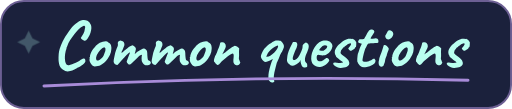
t = 0.00 s
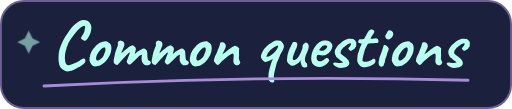
t = 0.95 s
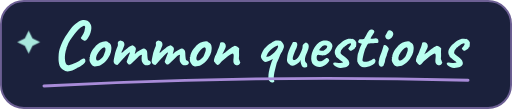
t = 1.90 s
t = 2.55 s: frame unchanged from t = 1.90 s, image omitted
t = 3.20 s: frame unchanged from t = 1.90 s, image omitted
t = 4.10 s: frame unchanged from t = 0.95 s, image omitted

The animated SVG that drew these frames (rendered in a browser with its animation timeline set to each time). Animation: 1 CSS @keyframes rule; one cycle of 5.00 s, repeats indefinitely.

<svg xmlns="http://www.w3.org/2000/svg" width="268" height="57" viewBox="0 0 268 57" role="img" aria-labelledby="heading">
  <title id="heading">Common questions</title>
  <metadata>Lettering based on Caveat by the Caveat Project Authors, licensed under the SIL Open Font License 1.1.</metadata>
  <style>
    .ink-shine { animation: shine 5s ease-in-out infinite; }
    @keyframes shine { 0%, 100% { opacity: .25; } 38%, 64% { opacity: .9; } }
    @media (prefers-reduced-motion: reduce) { .ink-shine { animation: none; } }
  </style>
  <rect x=".5" y=".5" width="267" height="56" rx="12" fill="#1b213c" stroke="#6c5f93"/>
  <path d="M34.73 37.31Q34.21 37.1 33.51 36.73Q32.81 36.37 32.18 35.77Q31.55 35.17 31.2 34.34Q30.85 33.32 30.73 32.34Q30.61 31.36 30.64 30.06Q30.64 28.24 30.9 26.9Q31.16 25.55 31.73 24.15Q31.8 24.04 31.99 23.54Q32.18 23.03 32.44 22.43Q32.7 21.84 32.84 21.52Q33.12 20.93 33.7 19.93Q34.28 18.93 34.95 17.99Q35.96 16.48 36.66 15.52Q37.36 14.56 38.01 13.89Q38.66 13.23 39.44 12.6Q40.23 11.97 41.42 11.16Q42.19 10.6 43.4 10.46Q44.61 10.32 45.76 10.83Q46.92 11.34 47.48 12.74Q47.86 13.47 47.83 14.58Q47.79 15.68 47.41 16.92Q47.02 18.16 46.42 19.25Q45.83 20.34 45.09 21Q44.64 21.42 43.89 21.14Q43.14 20.86 42.65 20.41Q42.33 19.81 42.31 19.7Q42.3 19.6 42.44 19.56Q42.65 19.32 43 18.73Q43.34 18.13 43.7 17.45Q44.05 16.76 44.19 16.34Q44.47 14.87 44.57 14.4Q44.67 13.93 44.36 13.61Q44.22 13.47 43.96 13.51Q43.7 13.54 43.1 13.86Q42.3 14.21 41.19 15.28Q40.09 16.34 39.01 17.81Q37.61 19.67 36.66 21.1Q35.72 22.54 35.23 24.04Q35.16 24.18 35 24.57Q34.84 24.95 34.84 24.95Q34.88 25.09 34.73 25.64Q34.59 26.18 34.42 26.56Q34.04 28.17 33.97 29.66Q33.9 31.15 34.16 32.25Q34.42 33.35 34.95 33.88Q35.4 34.2 36.1 34.09Q36.81 33.98 37.71 33.6Q38.62 33.22 39.67 32.76Q40.51 32.41 41.21 31.99Q41.91 31.57 42.26 31.25Q42.54 31.04 42.98 30.82Q43.42 30.59 43.73 30.59Q44.22 30.41 44.47 30.87Q44.71 31.32 44.71 32.02Q44.71 32.52 44.01 33.22Q43.31 33.91 42.47 34.41Q42.19 34.69 41.72 34.91Q41.25 35.14 40.76 35.31Q40.02 35.88 38.94 36.4Q37.85 36.92 36.75 37.2Q35.65 37.48 34.73 37.31ZM49.58 34.76Q49.12 34.76 48.86 34.58Q48.59 34.41 48.21 34.09Q47.55 33.39 47.14 32.59Q46.74 31.78 46.84 31.18Q46.95 30.91 46.93 30.64Q46.91 30.38 46.91 30.38Q46.74 30.2 46.81 30.15Q46.88 30.1 46.95 29.96Q47.16 29.96 47.09 29.57Q47.02 29.29 47.32 28.37Q47.62 27.44 48.14 26.6Q48.35 26.25 48.77 25.67Q49.19 25.09 49.7 24.52Q50.2 23.94 50.62 23.59Q51.5 22.85 52.25 22.4Q53.01 21.95 53.78 21.77Q54.55 21.59 55.37 21.59Q56.19 21.59 56.72 22.16Q57.52 22.5 57.85 23.1Q58.19 23.7 58.29 24.64Q58.4 25.69 58.08 27.21Q57.77 28.73 56.37 30.73Q55.49 31.99 54.65 32.69Q53.81 33.39 52.8 33.98Q52.06 34.48 51.22 34.58Q50.38 34.69 49.58 34.76ZM53.15 30.48Q53.91 29.82 54.25 29.02Q54.58 28.21 54.97 27.12Q55.11 26.91 55.16 26.42Q55.21 25.93 55.17 25.46Q55.14 24.99 54.93 24.92Q54.62 24.67 54.3 24.8Q53.98 24.92 53.5 25.27Q52.45 26.14 51.55 27.28Q50.66 28.42 50.31 30.06Q50.2 30.94 50.5 31.38Q50.8 31.81 51.48 31.62Q52.16 31.43 53.15 30.48ZM76.18 34.16Q75.93 34.09 75.41 33.7Q74.88 33.32 74.48 32.55Q74.08 31.78 74.11 30.55Q74.15 29.5 74.27 29.07Q74.39 28.63 74.15 28.59Q73.97 28.56 73.44 28.91Q72.92 29.26 72.08 30.03Q71.24 30.8 70.05 32.06Q69.63 32.41 69.12 32.92Q68.62 33.42 68.11 33.67Q67.6 33.91 67.22 33.56L66.87 33.25Q66.62 33.04 66.45 32.69Q66.27 32.34 66.34 32.09L67.32 29.36Q67.74 28.45 67.9 28.03Q68.06 27.61 68.04 27.51Q68.02 27.41 67.84 27.44Q67.64 27.48 67.25 27.81Q66.87 28.14 66.73 28.35Q66.59 28.35 66.36 28.63Q66.13 28.91 65.92 29.12Q65.71 29.33 65.19 29.91Q64.66 30.48 64.06 31.11Q63.61 31.54 63.02 32.23Q62.42 32.94 61.97 33.5Q61.51 34.05 61.41 34.05Q60.78 34.02 60.27 33.64Q59.76 33.25 59.59 32.69Q59.38 32.3 59.55 31.27Q59.73 30.24 60.22 27.96Q60.36 27.44 60.48 27.05Q60.6 26.67 60.74 26.29Q60.88 25.9 61.07 25.41Q61.27 24.92 61.58 24.22Q61.76 23.73 61.72 23.29Q61.69 22.85 61.65 22.57Q61.65 22.05 61.98 21.73Q62.32 21.42 62.73 21.3Q63.16 21.17 63.4 21.24Q64.38 21.35 64.73 21.95Q65.08 22.54 65.12 23.1Q65.15 23.62 64.97 24.05Q64.8 24.46 64.7 24.74L64.31 25.69Q63.96 26.49 63.8 26.86Q63.65 27.23 63.63 27.35Q63.61 27.48 63.61 27.58Q63.65 27.68 63.92 27.48Q64.2 27.27 64.61 26.9Q65.01 26.53 65.36 26.25Q65.99 25.73 66.71 25.18Q67.42 24.64 68.12 24.22Q68.83 23.8 69.28 23.66Q69.88 23.77 70.38 24.25Q70.89 24.74 71.03 25.09Q71.2 25.62 71.08 26.04Q70.96 26.46 70.89 26.81Q70.86 26.95 70.75 27.34Q70.65 27.72 70.54 28.05Q70.44 28.38 70.44 28.38Q70.44 28.38 70.65 28.17Q70.86 27.96 71.21 27.67Q71.56 27.37 71.91 27.12Q73.66 25.8 74.69 25.43Q75.72 25.06 76.46 26.04Q76.88 26.42 77 27.09Q77.12 27.75 77.12 28.88Q77.16 29.33 77.21 29.89Q77.26 30.45 77.35 30.87Q77.44 31.29 77.5 31.39Q77.61 31.54 77.89 31.66Q78.17 31.78 78.42 31.85Q78.91 32.09 78.96 32.74Q79.01 33.39 78.45 33.74Q77.93 34.05 77.35 34.12Q76.77 34.2 76.18 34.16ZM96.09 34.16Q95.84 34.09 95.32 33.7Q94.8 33.32 94.39 32.55Q93.99 31.78 94.03 30.55Q94.06 29.5 94.18 29.07Q94.31 28.63 94.06 28.59Q93.89 28.56 93.36 28.91Q92.84 29.26 92 30.03Q91.16 30.8 89.97 32.06Q89.55 32.41 89.04 32.92Q88.53 33.42 88.02 33.67Q87.52 33.91 87.13 33.56L86.78 33.25Q86.53 33.04 86.36 32.69Q86.19 32.34 86.25 32.09L87.23 29.36Q87.66 28.45 87.81 28.03Q87.97 27.61 87.95 27.51Q87.94 27.41 87.76 27.44Q87.55 27.48 87.16 27.81Q86.78 28.14 86.64 28.35Q86.5 28.35 86.27 28.63Q86.05 28.91 85.84 29.12Q85.62 29.33 85.1 29.91Q84.58 30.48 83.98 31.11Q83.53 31.54 82.93 32.23Q82.34 32.94 81.88 33.5Q81.42 34.05 81.32 34.05Q80.69 34.02 80.18 33.64Q79.67 33.25 79.5 32.69Q79.29 32.3 79.47 31.27Q79.64 30.24 80.13 27.96Q80.27 27.44 80.39 27.05Q80.52 26.67 80.66 26.29Q80.8 25.9 80.99 25.41Q81.18 24.92 81.5 24.22Q81.67 23.73 81.63 23.29Q81.6 22.85 81.56 22.57Q81.56 22.05 81.9 21.73Q82.23 21.42 82.65 21.3Q83.07 21.17 83.31 21.24Q84.3 21.35 84.65 21.95Q85 22.54 85.03 23.1Q85.06 23.62 84.89 24.05Q84.72 24.46 84.61 24.74L84.23 25.69Q83.88 26.49 83.72 26.86Q83.56 27.23 83.54 27.35Q83.53 27.48 83.53 27.58Q83.56 27.68 83.84 27.48Q84.12 27.27 84.52 26.9Q84.92 26.53 85.28 26.25Q85.91 25.73 86.62 25.18Q87.34 24.64 88.04 24.22Q88.74 23.8 89.2 23.66Q89.79 23.77 90.3 24.25Q90.81 24.74 90.95 25.09Q91.12 25.62 91 26.04Q90.88 26.46 90.81 26.81Q90.77 26.95 90.67 27.34Q90.56 27.72 90.46 28.05Q90.35 28.38 90.35 28.38Q90.35 28.38 90.56 28.17Q90.77 27.96 91.12 27.67Q91.47 27.37 91.82 27.12Q93.57 25.8 94.6 25.43Q95.64 25.06 96.37 26.04Q96.79 26.42 96.91 27.09Q97.03 27.75 97.03 28.88Q97.07 29.33 97.12 29.89Q97.18 30.45 97.26 30.87Q97.35 31.29 97.42 31.39Q97.53 31.54 97.81 31.66Q98.09 31.78 98.33 31.85Q98.82 32.09 98.87 32.74Q98.93 33.39 98.37 33.74Q97.84 34.05 97.26 34.12Q96.69 34.2 96.09 34.16ZM102.08 34.76Q101.62 34.76 101.36 34.58Q101.1 34.41 100.71 34.09Q100.05 33.39 99.64 32.59Q99.24 31.78 99.35 31.18Q99.45 30.91 99.43 30.64Q99.42 30.38 99.42 30.38Q99.24 30.2 99.31 30.15Q99.38 30.1 99.45 29.96Q99.66 29.96 99.59 29.57Q99.52 29.29 99.82 28.37Q100.12 27.44 100.64 26.6Q100.85 26.25 101.27 25.67Q101.69 25.09 102.2 24.52Q102.71 23.94 103.13 23.59Q104 22.85 104.75 22.4Q105.51 21.95 106.28 21.77Q107.05 21.59 107.87 21.59Q108.69 21.59 109.22 22.16Q110.02 22.5 110.35 23.1Q110.69 23.7 110.79 24.64Q110.9 25.69 110.58 27.21Q110.27 28.73 108.87 30.73Q107.99 31.99 107.15 32.69Q106.31 33.39 105.3 33.98Q104.56 34.48 103.72 34.58Q102.88 34.69 102.08 34.76ZM105.65 30.48Q106.42 29.82 106.75 29.02Q107.08 28.21 107.47 27.12Q107.61 26.91 107.66 26.42Q107.71 25.93 107.68 25.46Q107.64 24.99 107.43 24.92Q107.12 24.67 106.8 24.8Q106.49 24.92 106 25.27Q104.95 26.14 104.05 27.28Q103.16 28.42 102.81 30.06Q102.71 30.94 103 31.38Q103.3 31.81 103.98 31.62Q104.67 31.43 105.65 30.48ZM124.37 34.16Q123.6 34.09 123.09 33.83Q122.59 33.56 122.27 32.76Q122.13 32.2 122.15 31.59Q122.17 30.98 122.24 30.4Q122.31 29.82 122.31 29.4Q122.31 29.33 122.31 29.12Q122.31 28.91 122.31 28.73Q122.24 28.21 122.04 28.09Q121.85 27.96 121.4 28.14Q120.66 28.49 119.8 29.07Q118.95 29.64 118.02 30.4Q117.09 31.15 116.11 31.99Q115.34 32.83 114.97 33.36Q114.61 33.88 114.22 33.88Q113.94 34.02 113.62 33.81Q113.31 33.6 112.96 33.32Q112.72 33.04 112.38 32.6Q112.05 32.16 111.98 32.02Q111.98 31.46 112.07 31.01Q112.16 30.55 112.35 30.06Q112.54 29.57 112.82 28.95Q112.96 28.7 113.08 28.44Q113.21 28.17 113.38 27.86Q113.52 27.37 113.78 26.74Q114.05 26.11 114.29 25.55Q114.68 24.64 114.89 23.98Q115.1 23.31 115.24 22.54Q115.2 22.47 115.27 22.33Q115.34 22.19 115.48 22.16H115.52H115.55Q115.8 21.98 116.48 22.1Q117.16 22.23 117.51 22.5Q118.25 23.13 118.21 24.15Q118.18 25.16 117.16 26.81Q116.92 27.37 116.65 27.84Q116.39 28.31 116.39 28.49Q116.39 28.49 116.67 28.28Q116.95 28.07 117.34 27.77Q117.72 27.48 118 27.3Q118.18 27.12 118.77 26.65Q119.37 26.18 120.07 25.66Q120.77 25.13 121.19 24.85Q121.57 24.57 122.17 24.27Q122.76 23.98 122.9 23.98Q123.25 23.98 123.76 24.22Q124.27 24.46 124.7 24.8Q125.14 25.13 125.21 25.41Q125.21 25.55 125.18 25.78Q125.14 26 125.14 26.18Q125.11 26.74 125.12 27.53Q125.14 28.31 125.14 29.1Q125.14 29.89 125 30.52Q125 30.52 125.04 30.57Q125.07 30.62 125.11 30.73Q125.07 30.77 125.09 30.85Q125.11 30.94 125.11 30.94Q125.18 31.18 125.26 31.43Q125.35 31.68 125.49 31.97Q125.63 32.27 125.81 32.73Q125.77 33.18 125.3 33.62Q124.83 34.05 124.37 34.16ZM142.01 43.09Q141.59 42.8 141.17 42.45Q140.75 42.11 140.58 41.41Q140.4 40.46 140.54 39.03Q140.68 37.59 141.12 35.84Q141.56 34.09 142.19 32.23Q142.36 31.95 142.57 31.46Q142.78 30.98 142.75 30.84Q141.14 31.68 140.33 32.08Q139.53 32.48 138.93 32.48Q138.47 32.48 137.92 31.94Q137.36 31.39 136.95 30.66Q136.55 29.93 136.55 29.36Q136.55 28.8 137.09 27.67Q137.64 26.53 138.34 25.55Q138.62 25.06 139.38 24.38Q140.16 23.7 141.01 23.06Q141.87 22.43 142.33 22.16Q142.61 21.98 142.89 21.86Q143.17 21.73 143.44 21.59Q143.72 21.42 143.97 21.31Q144.22 21.21 144.36 21.21Q144.92 21.07 145.67 21.12Q146.42 21.17 146.84 21.31Q147.26 21.59 147.87 22.4Q148.49 23.2 148.62 23.91Q148.62 24.25 148.59 24.55Q148.56 24.85 148.36 25.34Q148.17 25.83 147.68 26.88Q147.12 27.72 146.75 28.52Q146.39 29.33 146.39 29.47Q146.21 29.93 145.88 30.66Q145.55 31.39 145.27 32.01Q144.99 32.62 144.88 32.83Q144.81 33.18 144.56 34.07Q144.32 34.97 144.06 36.03Q143.8 37.1 143.59 38.05Q143.31 39.59 143.31 40.74Q143.31 41.9 143.59 42.31Q143.72 42.73 143.15 43.05Q142.57 43.37 142.01 43.09ZM139.35 29.71Q140.47 29.86 141.49 29.17Q142.5 28.49 143.59 27.44Q144.18 26.88 144.67 26.16Q145.16 25.45 145.41 24.83Q145.65 24.22 145.55 23.94Q145.41 23.66 144.69 23.99Q143.97 24.32 142.85 25.16Q141.59 26.14 140.87 26.93Q140.16 27.72 139.74 28.7ZM158.35 34.93Q158 34.58 157.8 33.97Q157.59 33.35 157.38 32.55Q157.31 32.27 157.32 31.92Q157.34 31.57 157.31 31.36Q157.2 31.61 156.97 31.99Q156.75 32.38 156.53 32.55Q156.4 32.69 155.91 33.09Q155.41 33.49 154.93 33.74Q153.77 34.48 152.88 34.42Q151.99 34.37 151.32 33.53Q150.76 33.08 150.41 32.38Q150.06 31.68 150.27 30.7Q150.34 29.47 150.62 28.3Q150.9 27.12 151.78 25.16Q152.51 23.73 152.89 22.92Q153.28 22.12 153.38 21.98Q153.91 21.8 154.68 22Q155.45 22.19 155.52 22.68Q155.73 23.03 155.52 23.99Q155.31 24.95 154.68 26.18Q154.19 27.37 153.75 28.49Q153.31 29.61 153.23 30.38Q153.14 31.15 153.63 31.32Q153.94 31.5 154.56 31.29Q155.17 31.08 156.01 30.03Q156.85 28.98 157.79 26.7Q158.07 26 158.21 25.46Q158.35 24.92 158.39 24.25Q158.32 23.84 158.62 23.38Q158.91 22.92 159.34 22.68Q159.47 22.5 159.72 22.35Q159.97 22.19 160.03 22.36L160.59 22.33Q160.74 22.29 160.91 22.61Q161.09 22.92 161.26 23.06Q161.65 23.38 161.61 24.43Q161.57 25.48 160.77 27.37Q160.1 28.8 159.88 29.54Q159.65 30.27 159.62 30.98Q159.62 31.61 159.72 32.04Q159.82 32.48 160.35 32.94Q160.74 33.18 160.79 33.76Q160.84 34.34 160.81 34.76Q160.74 35.07 160.26 35.19Q159.79 35.31 159.25 35.24Q158.71 35.17 158.35 34.93ZM169.8 34.3Q168.75 34.9 167.58 34.98Q166.41 35.07 165.39 34.67Q164.38 34.27 163.74 33.46Q163.39 33.01 163.08 32.01Q162.76 31.01 162.97 29.29Q163.19 27.68 163.97 26.04Q164.76 24.39 165.91 23.13Q167.07 21.88 168.44 21.42Q168.92 21.24 169.43 21.16Q169.94 21.07 170.78 21.14Q171.58 21.24 172.21 21.54Q172.84 21.84 173.12 22.19Q173.69 22.75 173.86 23.27Q174.03 23.8 174 24.29Q173.82 25.41 173 26.7Q172.18 28 170.71 28.63Q170.11 28.88 169.31 28.95Q168.5 29.02 167.1 28.73Q166.26 28.56 166 28.91Q165.74 29.26 165.77 30.27Q165.84 30.91 166.07 31.38Q166.3 31.85 166.93 32.02Q167.73 32.16 168.08 32.04Q168.44 31.92 168.96 31.68Q169.24 31.5 169.5 31.29Q169.76 31.08 170.03 30.87Q170.29 30.66 170.46 30.55Q170.64 30.41 170.81 30.38Q170.99 30.34 171.16 30.34Q171.55 30.38 171.9 30.77Q172.25 31.15 172.35 31.5Q172.35 31.78 172 32.29Q171.66 32.8 171.08 33.34Q170.5 33.88 169.8 34.3ZM169.34 26.49Q169.59 26.39 170.06 26Q170.53 25.62 170.92 25.18Q171.3 24.74 171.3 24.5Q171.3 24.11 170.8 23.84Q170.29 23.55 169.48 23.73Q169.2 23.8 168.82 24.11Q168.44 24.43 168.05 24.83Q167.66 25.23 167.38 25.6Q167.1 25.97 167 26.18Q167.14 26.35 167.56 26.46Q167.98 26.56 168.49 26.56Q168.99 26.56 169.34 26.49ZM176.59 35.21Q175.4 34.72 174.86 34.18Q174.31 33.63 174.42 33.22Q174.49 33.01 174.66 32.83Q174.84 32.66 175.45 32.67Q176.06 32.69 177.36 33.01Q177.74 33.01 178.13 32.97Q178.51 32.94 178.85 32.87Q179.18 32.8 179.39 32.69Q179.56 32.62 179.5 32.5Q179.42 32.38 179.25 32.23Q179.11 32.06 178.94 32.01Q178.76 31.95 178.62 31.95Q178.55 31.78 178.32 31.61Q178.09 31.43 177.78 31.22Q177.01 30.59 176.38 30.1Q175.75 29.61 175.89 29.36Q175.89 29.23 175.89 29.21Q175.89 29.19 175.89 29.19Q175.64 29.19 175.44 28.51Q175.22 27.82 175.22 27.27Q175.22 26.56 175.52 25.86Q175.82 25.16 176.29 24.54Q176.76 23.91 177.25 23.41Q177.92 22.78 178.67 22.17Q179.42 21.56 180.32 21.07Q181.21 20.58 182.29 20.3Q182.78 20.2 183.41 20.2Q184.04 20.2 184.32 20.37Q184.6 20.2 185.02 20.46Q185.44 20.72 185.87 21.17Q186.28 21.63 186.49 22.09Q186.49 22.5 186.48 23.12Q186.46 23.73 186.39 24.18Q186.32 24.64 186.07 24.64Q186.07 24.64 185.99 24.66Q185.9 24.67 185.9 24.85Q185.9 25.2 185.38 25.66Q184.71 26.11 184.11 26.39Q183.52 26.67 183.2 26.42Q182.99 26.28 182.82 26.14Q182.64 26 182.5 25.8Q182.5 25.8 182.42 25.64Q182.33 25.48 182.33 25.34Q182.33 25.2 182.44 25.08Q182.54 24.95 182.54 24.95Q183.03 24.5 183.29 24.11Q183.55 23.73 183.66 23.43Q183.76 23.13 183.76 22.96Q183.76 22.75 183.68 22.7Q183.59 22.64 183.31 22.64Q183.13 22.64 182.56 22.92Q181.98 23.2 181.35 23.61Q180.72 24.01 180.37 24.32Q180.23 24.57 180.18 24.64Q180.12 24.71 179.98 24.71Q179.98 24.57 179.81 24.74Q179.63 24.92 179.39 25.23Q179.14 25.55 178.9 25.9Q178.65 26.25 178.51 26.46Q178.48 26.77 178.36 27.04Q178.23 27.3 178.27 27.58Q178.3 27.93 178.62 28.24Q178.93 28.56 179.53 29.05Q180.75 29.96 181.37 30.48Q181.98 31.01 182.22 31.32Q182.47 31.64 182.54 31.95Q183.13 33.04 182.68 33.83Q182.22 34.62 181.28 35.03Q180.93 35.21 180.05 35.37Q179.18 35.52 178.22 35.51Q177.25 35.49 176.59 35.21ZM189.47 35.03Q189.08 34.97 188.63 34.56Q188.17 34.16 187.81 33.65Q187.44 33.15 187.33 32.8Q187.33 32.73 187.25 32.62Q187.16 32.52 187.16 32.52Q187.02 32.41 187 31.59Q186.98 30.77 187.09 29.75Q187.19 28.73 187.33 28.14Q187.51 27.58 187.86 26.62Q188.21 25.66 188.45 24.88L189.4 22.85L188 22.47Q187.75 22.4 187.6 22.19Q187.44 21.98 187.44 21.84Q187.44 21.56 187.75 21.03Q188.07 20.51 188.21 20.51Q188.38 20.54 188.86 20.54Q189.33 20.54 189.78 20.51Q190.24 20.47 190.34 20.44Q190.48 20.37 190.62 20.25Q190.76 20.12 190.83 19.88Q191.01 19.49 191.15 19.28Q191.29 19.07 191.53 18.65Q191.78 18.2 191.94 17.88Q192.09 17.57 192.44 17.01Q192.62 16.76 192.83 16.41Q193.04 16.06 193.35 15.82Q193.67 15.54 194.39 15.42Q195.1 15.29 195.63 15.75Q195.91 16.1 195.94 16.41Q195.98 16.73 195.66 17.22Q195.38 17.81 195.02 18.29Q194.65 18.76 194.33 19.35Q193.77 20.12 194.12 20.23Q194.47 20.34 196.08 20.09Q197.1 19.91 197.56 20.3Q198.01 20.68 198.08 21.28Q198.18 22.12 197.9 22.29Q197.62 22.47 196.29 22.47Q195.45 22.61 194.86 22.63Q194.26 22.64 193.98 22.64Q193.53 22.68 193.39 22.68Q193.25 22.68 192.97 22.75Q192.69 22.82 192.57 22.98Q192.44 23.13 192.3 23.41Q192.16 23.55 191.88 24.15Q191.6 24.74 191.18 25.45Q190.69 26.91 190.36 28.26Q190.03 29.61 189.78 30.94Q189.68 31.61 189.84 31.9Q189.99 32.2 190.73 32.27Q191.11 32.3 191.85 32.25Q192.58 32.2 193.07 32.06Q193.46 31.88 193.88 31.69Q194.3 31.5 194.65 31.29Q194.96 31.11 195.28 30.92Q195.59 30.73 195.59 30.73Q195.77 30.45 196.1 30.82Q196.43 31.18 196.57 31.61Q196.57 32.02 196.4 32.6Q196.22 33.18 195.1 33.81Q193.53 34.79 191.95 35Q190.38 35.21 189.47 35.03ZM198.67 34.41Q198.39 34.12 198.27 33.56Q198.15 33.01 198.19 32.46Q198.22 31.92 198.36 31.64Q198.36 31.36 198.45 31.2Q198.53 31.04 198.5 30.91Q198.47 30.77 198.57 30.41Q198.67 30.06 198.78 29.75Q199.03 29.19 199.34 28.3Q199.66 27.41 199.97 26.48Q200.28 25.55 200.5 24.87Q200.7 24.18 200.74 24.04Q200.74 23.62 201.3 23.59Q201.72 23.45 202.31 23.94Q202.91 24.43 203.26 24.99Q203.54 25.27 203.47 25.73Q203.4 26.18 203.01 27.02Q202.88 27.3 202.68 27.95Q202.49 28.59 202.42 29.02Q202.28 29.29 202.09 29.8Q201.89 30.31 201.75 30.77Q201.69 30.94 201.62 31.41Q201.54 31.88 201.44 32.38Q201.33 32.87 201.16 33.15Q200.84 34.58 200.06 34.83Q199.27 35.07 198.67 34.41ZM202.45 20.37Q202.07 20.09 201.88 19.69Q201.69 19.28 201.67 18.97Q201.65 18.65 201.72 18.58Q202.07 18.2 202.33 17.57Q202.59 16.94 202.91 16.41Q202.98 16.31 203.1 16.12Q203.22 15.92 203.36 15.89Q203.78 15.61 204.54 15.92Q205.29 16.24 205.64 16.8Q205.95 17.46 205.83 18.16Q205.71 18.86 205.08 19.63Q204.56 20.34 203.75 20.53Q202.94 20.72 202.45 20.37ZM207.81 34.76Q207.36 34.76 207.09 34.58Q206.83 34.41 206.44 34.09Q205.78 33.39 205.38 32.59Q204.97 31.78 205.08 31.18Q205.19 30.91 205.17 30.64Q205.15 30.38 205.15 30.38Q204.97 30.2 205.05 30.15Q205.12 30.1 205.19 29.96Q205.4 29.96 205.33 29.57Q205.25 29.29 205.55 28.37Q205.85 27.44 206.38 26.6Q206.59 26.25 207 25.67Q207.43 25.09 207.93 24.52Q208.44 23.94 208.86 23.59Q209.74 22.85 210.49 22.4Q211.24 21.95 212.01 21.77Q212.78 21.59 213.6 21.59Q214.43 21.59 214.95 22.16Q215.75 22.5 216.09 23.1Q216.42 23.7 216.53 24.64Q216.63 25.69 216.31 27.21Q216 28.73 214.6 30.73Q213.73 31.99 212.89 32.69Q212.05 33.39 211.03 33.98Q210.3 34.48 209.46 34.58Q208.62 34.69 207.81 34.76ZM211.38 30.48Q212.15 29.82 212.48 29.02Q212.81 28.21 213.2 27.12Q213.34 26.91 213.39 26.42Q213.44 25.93 213.41 25.46Q213.38 24.99 213.17 24.92Q212.85 24.67 212.54 24.8Q212.22 24.92 211.73 25.27Q210.68 26.14 209.79 27.28Q208.9 28.42 208.55 30.06Q208.44 30.94 208.74 31.38Q209.03 31.81 209.72 31.62Q210.4 31.43 211.38 30.48ZM230.11 34.16Q229.34 34.09 228.83 33.83Q228.32 33.56 228.01 32.76Q227.87 32.2 227.88 31.59Q227.9 30.98 227.97 30.4Q228.04 29.82 228.04 29.4Q228.04 29.33 228.04 29.12Q228.04 28.91 228.04 28.73Q227.97 28.21 227.78 28.09Q227.59 27.96 227.13 28.14Q226.4 28.49 225.54 29.07Q224.68 29.64 223.75 30.4Q222.83 31.15 221.85 31.99Q221.08 32.83 220.71 33.36Q220.34 33.88 219.96 33.88Q219.68 34.02 219.36 33.81Q219.05 33.6 218.7 33.32Q218.45 33.04 218.12 32.6Q217.79 32.16 217.72 32.02Q217.72 31.46 217.8 31.01Q217.89 30.55 218.08 30.06Q218.28 29.57 218.56 28.95Q218.7 28.7 218.82 28.44Q218.94 28.17 219.12 27.86Q219.26 27.37 219.52 26.74Q219.78 26.11 220.03 25.55Q220.41 24.64 220.62 23.98Q220.83 23.31 220.97 22.54Q220.94 22.47 221.01 22.33Q221.08 22.19 221.22 22.16H221.25H221.29Q221.53 21.98 222.21 22.1Q222.9 22.23 223.25 22.5Q223.98 23.13 223.95 24.15Q223.91 25.16 222.9 26.81Q222.65 27.37 222.39 27.84Q222.13 28.31 222.13 28.49Q222.13 28.49 222.41 28.28Q222.69 28.07 223.07 27.77Q223.46 27.48 223.74 27.3Q223.91 27.12 224.51 26.65Q225.1 26.18 225.8 25.66Q226.5 25.13 226.92 24.85Q227.31 24.57 227.9 24.27Q228.5 23.98 228.64 23.98Q228.99 23.98 229.49 24.22Q230 24.46 230.44 24.8Q230.88 25.13 230.95 25.41Q230.95 25.55 230.91 25.78Q230.88 26 230.88 26.18Q230.84 26.74 230.86 27.53Q230.88 28.31 230.88 29.1Q230.88 29.89 230.74 30.52Q230.74 30.52 230.77 30.57Q230.81 30.62 230.84 30.73Q230.81 30.77 230.82 30.85Q230.84 30.94 230.84 30.94Q230.91 31.18 231 31.43Q231.09 31.68 231.23 31.97Q231.37 32.27 231.54 32.73Q231.51 33.18 231.03 33.62Q230.56 34.05 230.11 34.16ZM236.02 35.21Q234.83 34.72 234.29 34.18Q233.75 33.63 233.85 33.22Q233.92 33.01 234.1 32.83Q234.27 32.66 234.88 32.67Q235.5 32.69 236.79 33.01Q237.18 33.01 237.56 32.97Q237.95 32.94 238.28 32.87Q238.61 32.8 238.82 32.69Q239 32.62 238.93 32.5Q238.86 32.38 238.68 32.23Q238.54 32.06 238.37 32.01Q238.19 31.95 238.05 31.95Q237.98 31.78 237.75 31.61Q237.53 31.43 237.21 31.22Q236.44 30.59 235.81 30.1Q235.18 29.61 235.32 29.36Q235.32 29.23 235.32 29.21Q235.32 29.19 235.32 29.19Q235.08 29.19 234.87 28.51Q234.66 27.82 234.66 27.27Q234.66 26.56 234.95 25.86Q235.25 25.16 235.72 24.54Q236.2 23.91 236.69 23.41Q237.35 22.78 238.1 22.17Q238.86 21.56 239.75 21.07Q240.64 20.58 241.73 20.3Q242.22 20.2 242.85 20.2Q243.48 20.2 243.76 20.37Q244.04 20.2 244.46 20.46Q244.88 20.72 245.3 21.17Q245.72 21.63 245.93 22.09Q245.93 22.5 245.91 23.12Q245.89 23.73 245.82 24.18Q245.75 24.64 245.51 24.64Q245.51 24.64 245.42 24.66Q245.33 24.67 245.33 24.85Q245.33 25.2 244.81 25.66Q244.14 26.11 243.55 26.39Q242.95 26.67 242.64 26.42Q242.43 26.28 242.25 26.14Q242.08 26 241.94 25.8Q241.94 25.8 241.85 25.64Q241.76 25.48 241.76 25.34Q241.76 25.2 241.87 25.08Q241.97 24.95 241.97 24.95Q242.46 24.5 242.72 24.11Q242.99 23.73 243.09 23.43Q243.2 23.13 243.2 22.96Q243.2 22.75 243.11 22.7Q243.02 22.64 242.74 22.64Q242.57 22.64 241.99 22.92Q241.41 23.2 240.78 23.61Q240.15 24.01 239.8 24.32Q239.66 24.57 239.61 24.64Q239.56 24.71 239.42 24.71Q239.42 24.57 239.24 24.74Q239.07 24.92 238.82 25.23Q238.58 25.55 238.33 25.9Q238.09 26.25 237.95 26.46Q237.91 26.77 237.79 27.04Q237.67 27.3 237.7 27.58Q237.74 27.93 238.05 28.24Q238.37 28.56 238.96 29.05Q240.19 29.96 240.8 30.48Q241.41 31.01 241.66 31.32Q241.9 31.64 241.97 31.95Q242.57 33.04 242.11 33.83Q241.66 34.62 240.71 35.03Q240.36 35.21 239.49 35.37Q238.61 35.52 237.65 35.51Q236.69 35.49 236.02 35.21Z" fill="#b9fff0"/>
  <path d="M23 45Q134 39 245 42" fill="none" stroke="#a88bd8" stroke-width="1.5" stroke-linecap="round"/>
  <path class="ink-shine" d="M15 16l2 4 4 2-4 2-2 4-2-4-4-2 4-2z" fill="#b9fff0"/>
</svg>
